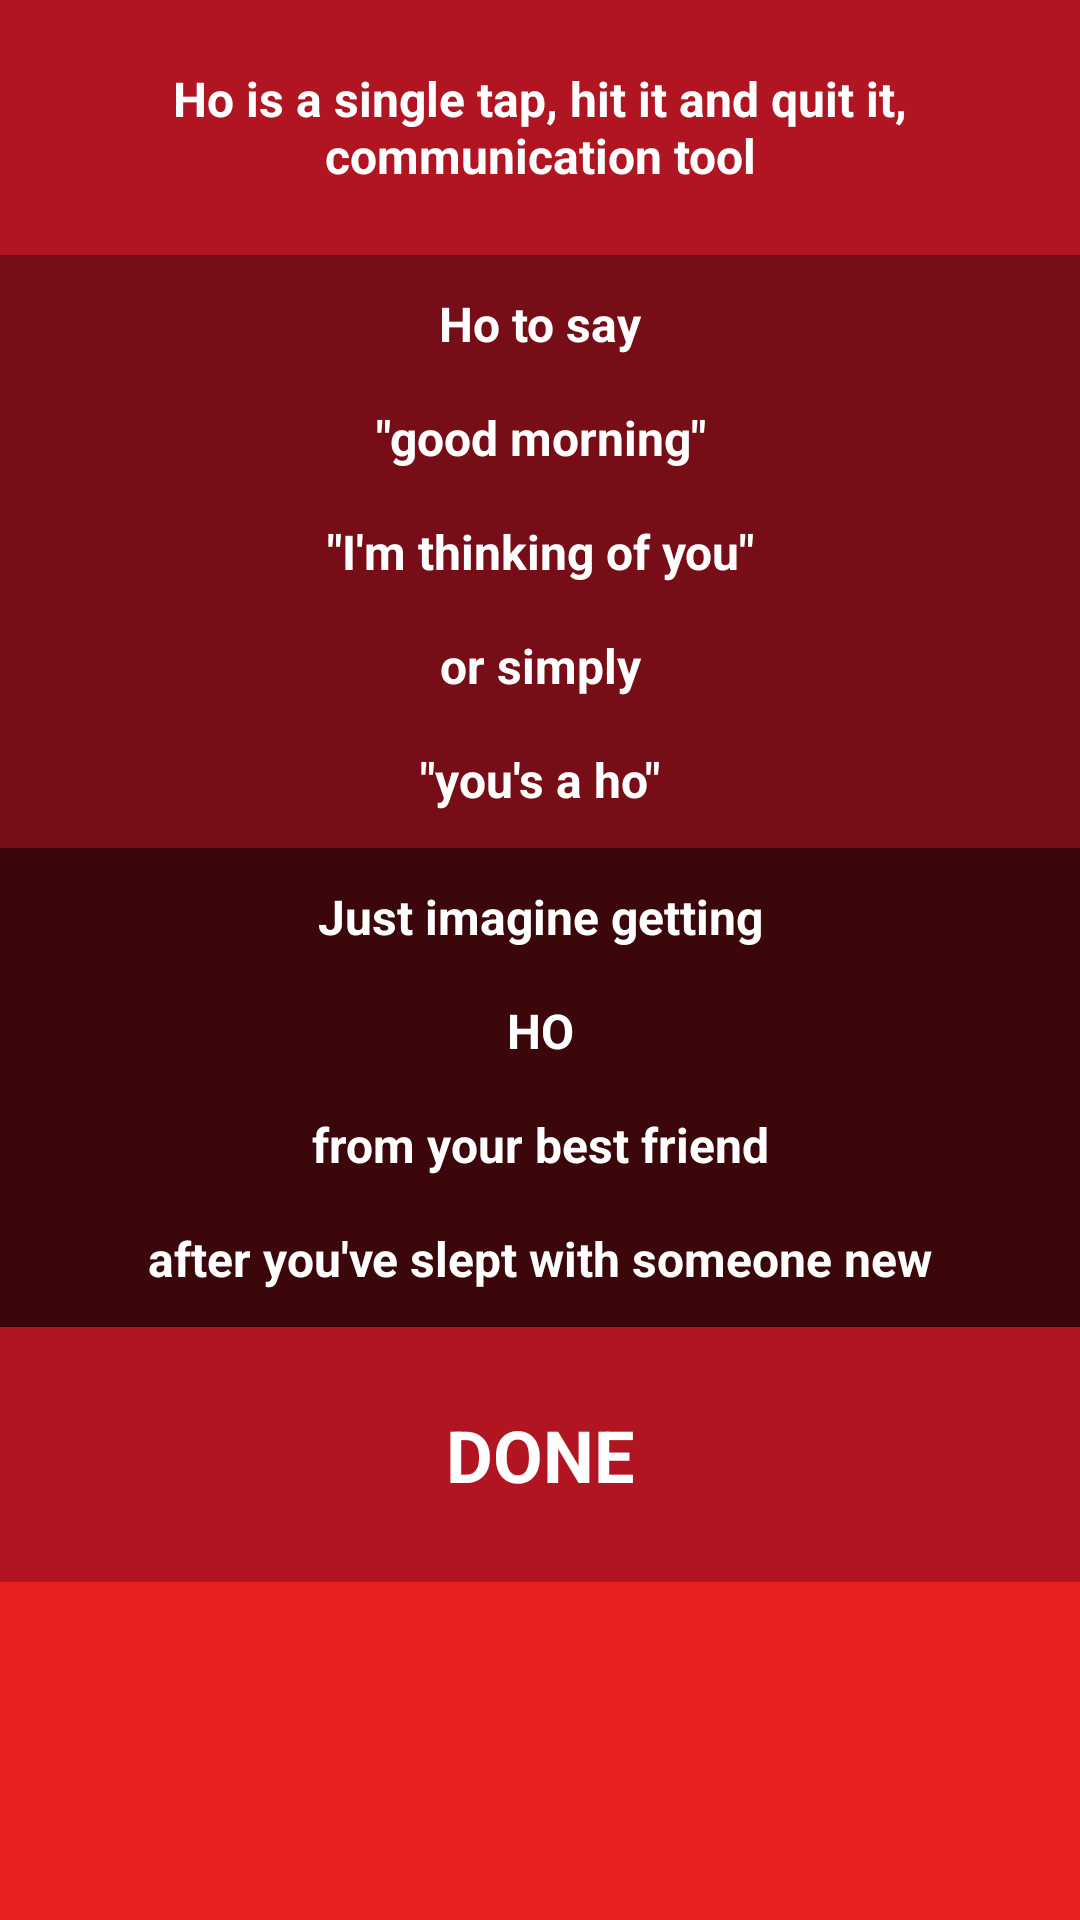

Reconstruct the res/layout file that produces this screen, plus the resources it refers to.
<!-- AndroidManifest.xml: application theme android:Theme.Black.NoTitleBar -->
<!-- res/layout/activity_what_is_ho.xml -->
<?xml version="1.0" encoding="utf-8"?>
<LinearLayout xmlns:android="http://schemas.android.com/apk/res/android"
    android:layout_width="match_parent"
    android:layout_height="match_parent"
    android:background="@color/red"
    android:orientation="vertical" >

    <TextView
        style="@style/ho_text"
        android:background="@color/color1"
        android:text="@string/what_is_ho_text1"
        android:textSize="16sp" />

    <TextView
        style="@style/ho_text"
        android:background="@color/color2"
        android:text="@string/what_is_ho_text2"
        android:textSize="16sp" />

    <TextView
        style="@style/ho_text"
        android:background="@color/color3"
        android:text="@string/what_is_ho_text3"
        android:textSize="16sp" />

    <TextView
        style="@style/ho_text"
        android:background="@drawable/selector1"
        android:clickable="true"
        android:onClick="done"
        android:text="@string/done" />

</LinearLayout>
<!-- resources referenced by this layout -->
<resources>
  <color name="color1">#B21522</color>
  <color name="color2">#770E17</color>
  <color name="color3">#3B070B</color>
  <color name="red">#E72121</color>
  <!-- drawable selector1 (drawable) -->
  <?xml version="1.0" encoding="utf-8"?>
  <selector xmlns:android="http://schemas.android.com/apk/res/android">
      <item android:state_pressed="false">
          <color android:color="@color/color1" />
      </item>
      <item android:state_pressed="true">
          <color android:color="@color/color1_pressed" />
      </item>
  </selector>
  <string name="done">DONE</string>
  <string name="what_is_ho_text1">Ho is a single tap, hit it and quit it, communication tool</string>
  <string name="what_is_ho_text2">Ho to say\n\n\"good morning\"\n\n\"I\'m thinking of you\"\n\nor simply\n\n\"you\'s a ho\"</string>
  <string name="what_is_ho_text3">Just imagine getting\n\nHO\n\nfrom your best friend\n\nafter you\'ve slept with someone new</string>
  <style name="ho_text">
          <item name="android:layout_width">match_parent</item>
          <item name="android:layout_height">wrap_content</item>
          <item name="android:minHeight">85dp</item>
          <item name="android:padding">12dp</item>
          <item name="android:gravity">center</item>
          <item name="android:textColor">@android:color/white</item>
          <item name="android:textColorHint">@android:color/white</item>
          <item name="android:textSize">24sp</item>
          <item name="android:textStyle">bold</item>
      </style>
  <color name="color1_pressed">#A10411</color>
</resources>
